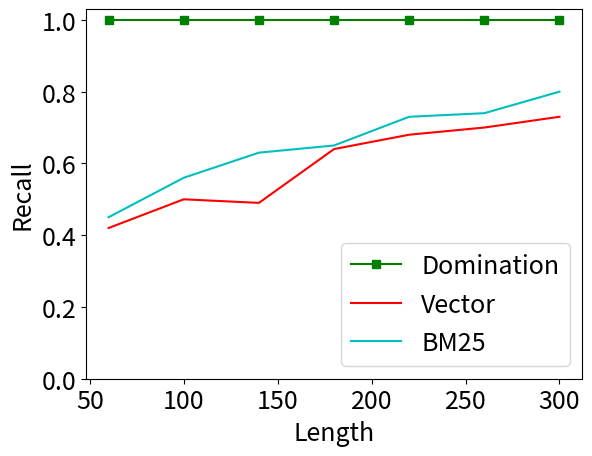

Here is the Python script that generated this plot:
import matplotlib.pyplot as plt
import matplotlib

font = {'size': 18}
matplotlib.rc('font', **font)

x = [60,100,140,180,220,260,300]
y1 =[1,1,1,1,1,1,1]
y2 =[0.42,0.5,0.49,0.64,0.68,0.70,0.73]
y3 =[0.45,0.56,0.63,0.65,0.73,0.74,0.80]
fig, ax1 = plt.subplots()


ax1.plot(x, y1, 'g-s', label='Domination')
ax1.plot(x, y2, 'r', label='Vector')
ax1.plot(x, y3, 'c', label='BM25')

ax1.set_xlabel('Length')
ax1.set_ylabel('Recall')

ax1.set_ylim(0,1.03)

plt.legend(loc="lower right")

plt.savefig('recall.eps',format='eps')
